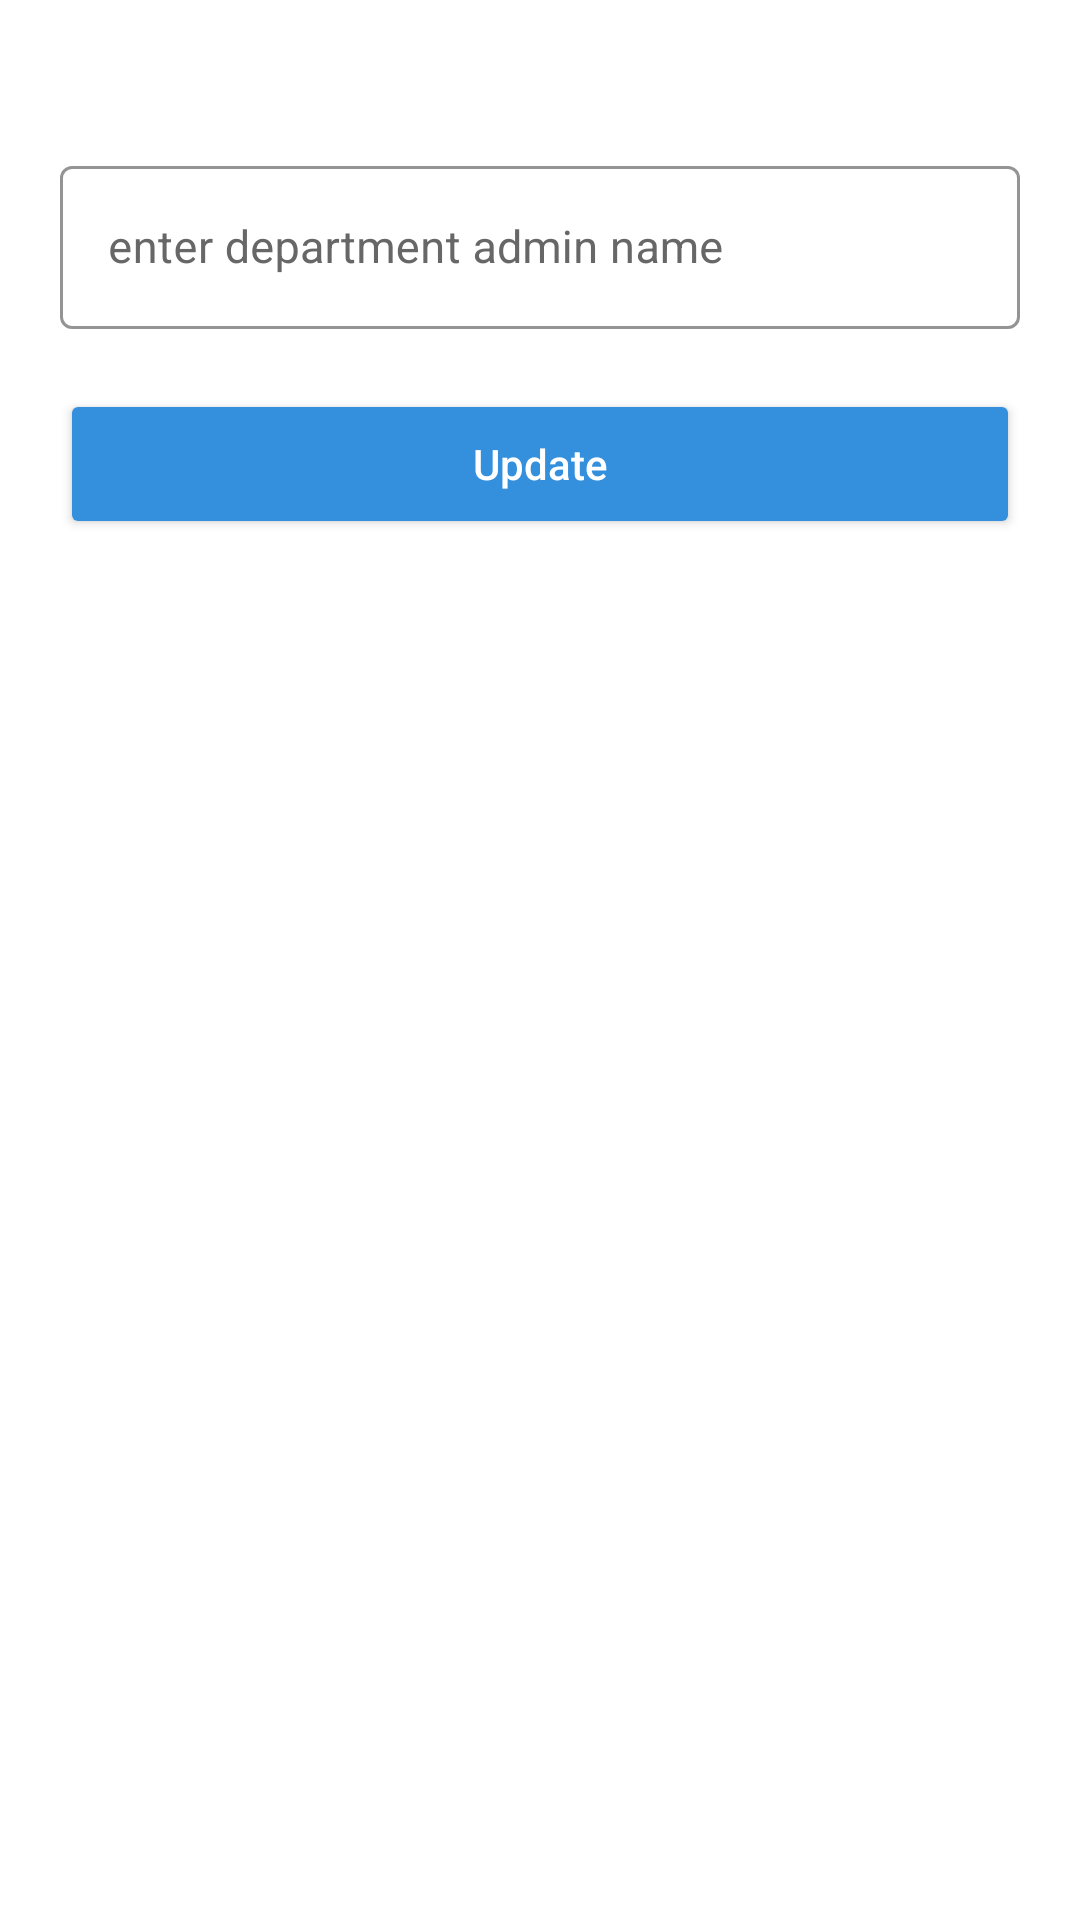

This screen was rendered from an Android layout file. Write that file and the resources it references.
<!-- AndroidManifest.xml: application theme Theme.ALERTIFY_MAIN_ADMIN -->
<!-- res/layout/dep_admin_edit_name_dialog.xml -->
<?xml version="1.0" encoding="utf-8"?>
<ScrollView xmlns:android="http://schemas.android.com/apk/res/android"
    xmlns:app="http://schemas.android.com/apk/res-auto"
    android:layout_width="match_parent"
    android:layout_height="match_parent">

    <RelativeLayout
        android:layout_width="match_parent"
        android:layout_height="match_parent"
        android:background="@drawable/dep_admin_edit_dialog_shape">

        <ImageView
            android:id="@+id/editDepAdminNameDialogCloseBtn"
            android:layout_width="20sp"
            android:layout_height="20sp"
            android:layout_alignParentEnd="true"
            android:src="@drawable/close" />

        <com.google.android.material.textfield.TextInputLayout
            android:id="@+id/dep_admin_dialog_name_layout"
            style="@style/Widget.MaterialComponents.TextInputLayout.OutlinedBox"
            android:layout_width="match_parent"
            android:layout_height="wrap_content"
            android:layout_below="@+id/editDepAdminNameDialogCloseBtn"
            android:layout_marginStart="20dp"
            android:layout_marginTop="30dp"
            android:layout_marginEnd="20dp"
            android:hint="@string/dep_admin_name_hint"
            android:textColorHint="@color/hint_clr"
            app:boxStrokeColor="@color/hint_clr"
            app:hintTextColor="@color/hint_clr">

            <com.google.android.material.textfield.TextInputEditText
                android:id="@+id/editDepAdminDialogName"
                android:layout_width="match_parent"
                android:layout_height="wrap_content"
                android:textCursorDrawable="@drawable/cursor_shape"
                android:textSize="15sp"
                android:textColor="@color/hint_clr"
                />

        </com.google.android.material.textfield.TextInputLayout>

        <Button
            android:id="@+id/editDepAdminUpdateNameDialogBtn"
            android:layout_width="match_parent"
            android:layout_height="50sp"
            android:layout_below="@id/dep_admin_dialog_name_layout"
            android:layout_marginStart="20dp"
            android:layout_marginTop="20dp"
            android:layout_marginEnd="20dp"
            android:textAllCaps="false"
            android:backgroundTint="@color/app_color"
            android:text="@string/update"
            android:textColor="@color/white" />

    </RelativeLayout>

</ScrollView>
<!-- resources referenced by this layout -->
<resources>
  <color name="app_color">#3490dc</color>
  <color name="hint_clr">#676767</color>
  <color name="white">#FFFFFFFF</color>
  <!-- drawable cursor_shape (drawable) -->
  <?xml version="1.0" encoding="utf-8"?>
  <shape xmlns:android="http://schemas.android.com/apk/res/android">
      <size android:width="2dp" />
      <solid android:color="@color/hint_clr"/>
  </shape>
  <string name="dep_admin_name_hint">enter department admin name</string>
  <string name="update">Update</string>
  <style name="Theme.ALERTIFY_MAIN_ADMIN" parent="Theme.MaterialComponents.Light.NoActionBar">
          
          <item name="colorPrimary">@color/app_color</item>
          <item name="colorPrimaryVariant">@color/app_color</item>
          <item name="colorOnPrimary">@color/white</item>
          
          <item name="colorSecondary">@color/app_color</item>
          <item name="colorSecondaryVariant">@color/app_color</item>
          <item name="colorOnSecondary">@color/black</item>
          
          <item name="android:statusBarColor">@color/app_color</item>
  
          
  
          
          <item name="android:windowDisablePreview">true</item>
  
      </style>
  <color name="black">#FF000000</color>
</resources>
